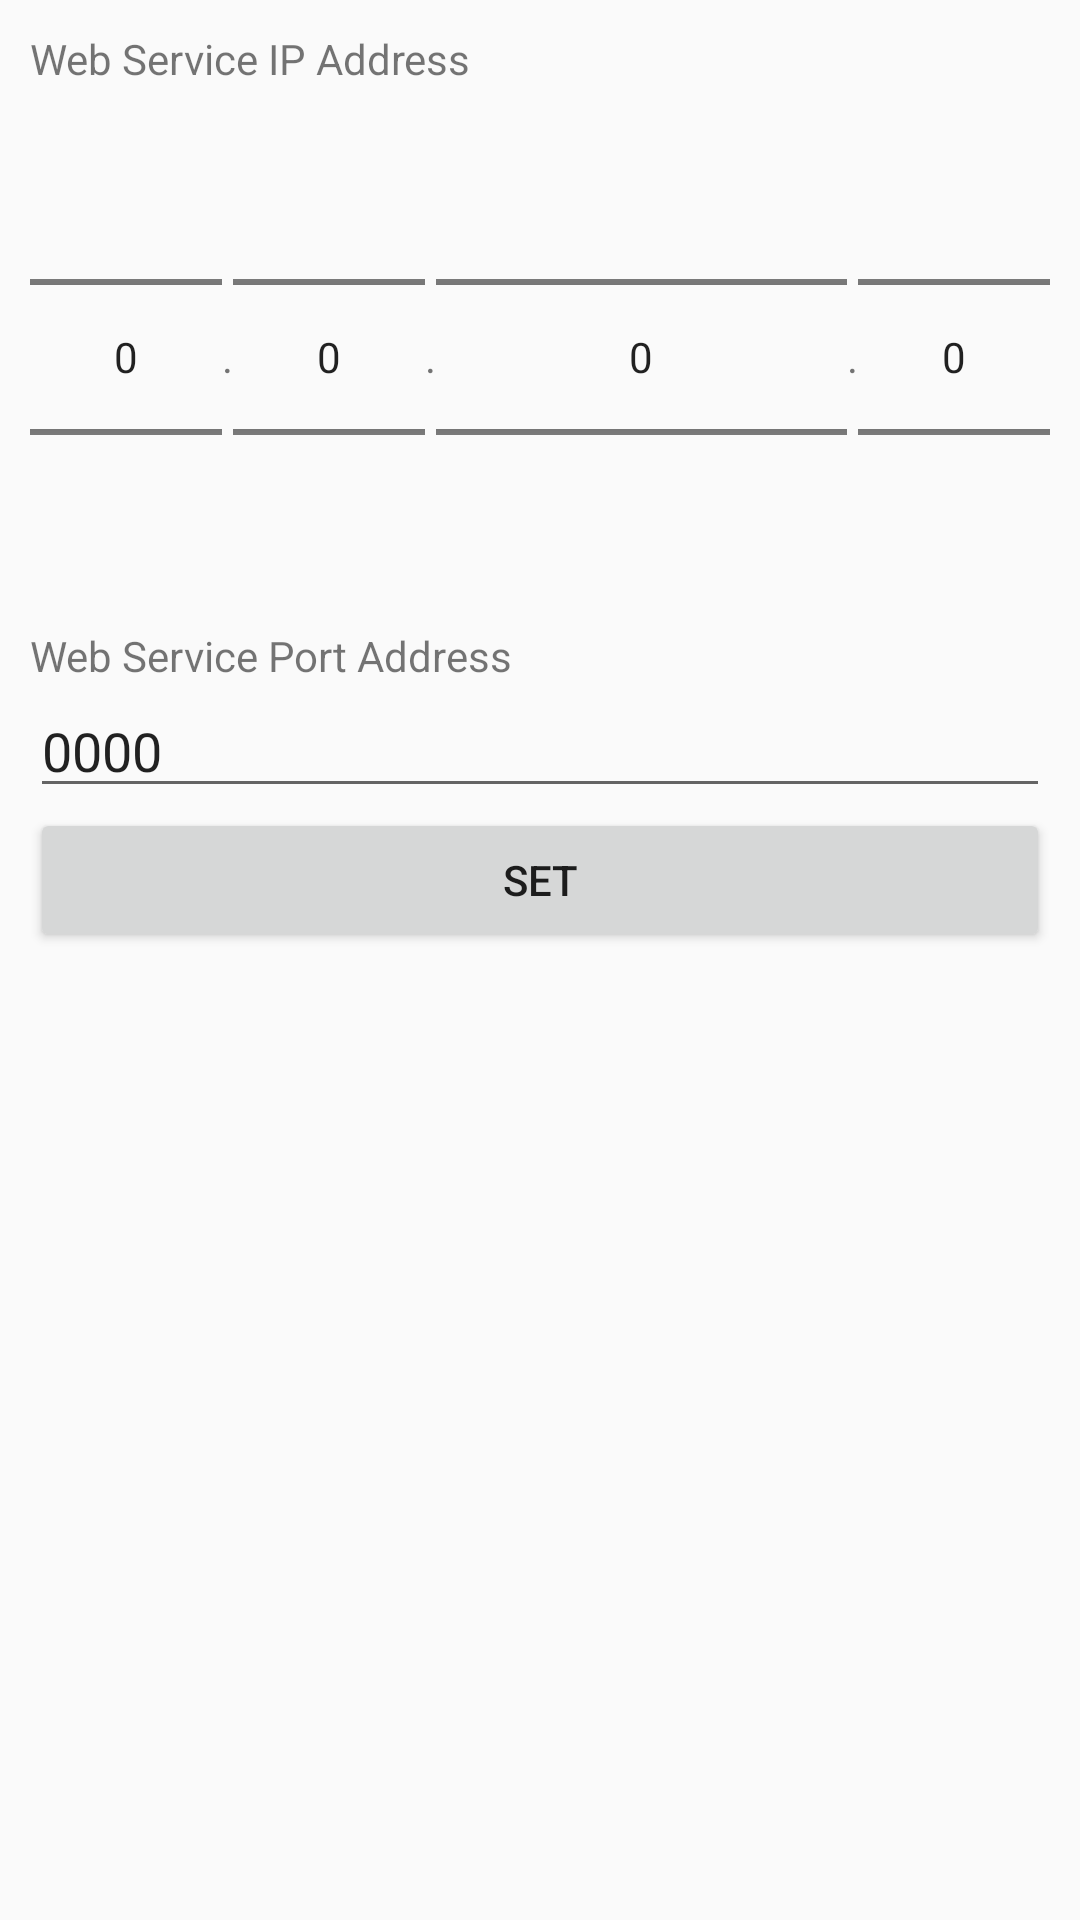

Produce the Android XML layout that renders to this screen, including the resource entries it uses.
<!-- AndroidManifest.xml: application theme Theme.Fbs_Android -->
<!-- res/layout/activity_settings.xml -->
<?xml version="1.0" encoding="utf-8"?>
<LinearLayout
        xmlns:android="http://schemas.android.com/apk/res/android"
        xmlns:tools="http://schemas.android.com/tools"
        android:layout_width="match_parent"
        android:layout_height="match_parent"
        android:padding="10dp"
        android:orientation="vertical"
        tools:context=".controller.SettingsActivity">
    <TextView
            android:text="Web Service IP Address"
            android:layout_width="match_parent"
            android:layout_height="wrap_content"/>

    <LinearLayout
            android:layout_width="match_parent"
            android:layout_height="wrap_content"
            android:orientation="horizontal"
    >

        <NumberPicker android:id="@+id/np1"
                      android:layout_width="wrap_content"
                      android:layout_height="wrap_content"
        />
        <TextView
                android:text="."
                android:layout_width="wrap_content"
                android:layout_height="wrap_content"
                android:layout_gravity="center"/>

        <NumberPicker android:id="@+id/np2"
                      android:layout_width="wrap_content"
                      android:layout_height="wrap_content"/>
        <TextView
                android:text="."
                android:layout_width="wrap_content"
                android:layout_height="wrap_content"
                android:layout_gravity="center"/>

        <NumberPicker android:id="@+id/np3"
                      android:layout_width="0dp"
                      android:layout_height="wrap_content"
                      android:layout_weight="1"/>
        <TextView
                android:text="."
                android:layout_width="wrap_content"
                android:layout_height="wrap_content"
                android:layout_gravity="center"/>

        <NumberPicker android:id="@+id/np4"
                      android:layout_width="wrap_content"
                      android:layout_height="wrap_content"/>

    </LinearLayout>
    <TextView
            android:text="Web Service Port Address"
            android:layout_width="match_parent"
            android:layout_height="wrap_content"/>

    <EditText android:id="@+id/etNumPort"
              android:inputType="number"
              android:text="0000"
              android:layout_width="match_parent"
              android:layout_height="wrap_content"/>

    <Button
            android:text="Set"
            android:layout_width="match_parent"
            android:layout_height="wrap_content" android:id="@+id/button"/>

</LinearLayout>
<!-- resources referenced by this layout -->
<resources>
  <style name="Theme.Fbs_Android" parent="Theme.AppCompat.Light.DarkActionBar">
          
          <item name="colorPrimary">@color/purple_500</item>
          <item name="colorPrimaryDark">@color/purple_700</item>
          <item name="colorAccent">@color/teal_200</item>
          
      </style>
  <!-- not gathered from this repository: default colours our renderer supplied (Android Studio template values) -->
  <color name="purple_500">#FF6200EE</color>
  <color name="purple_700">#FF3700B3</color>
  <color name="teal_200">#FF03DAC5</color>
</resources>
